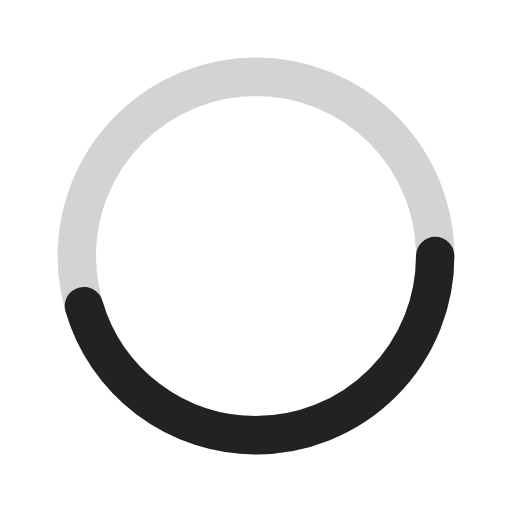
t = 0.00 s
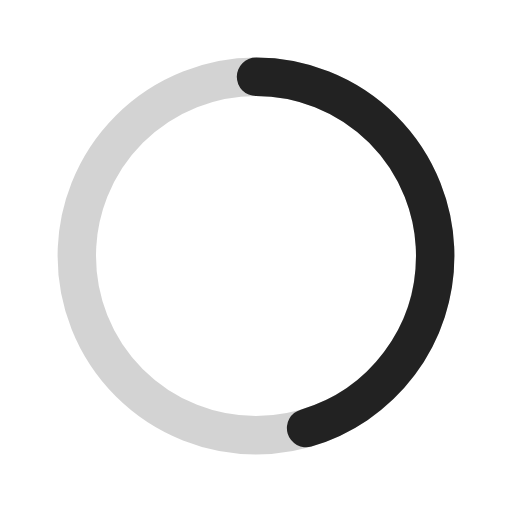
t = 0.50 s
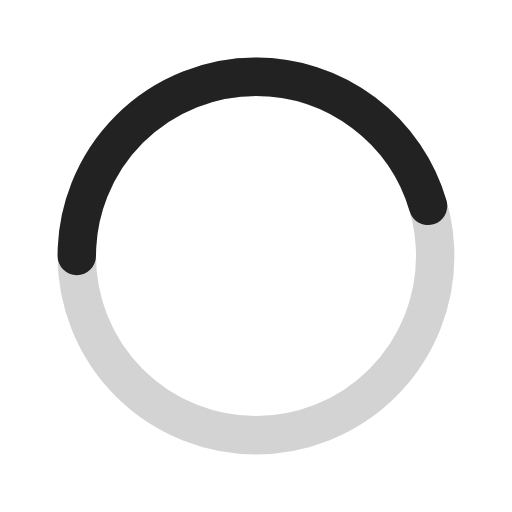
t = 1.00 s
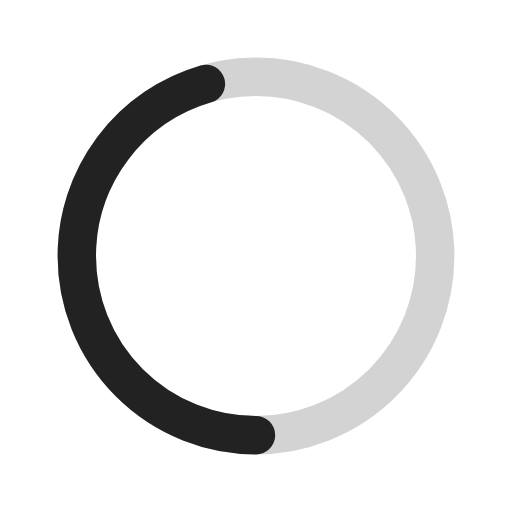
t = 1.50 s

The animated SVG that drew these frames (rendered in a browser with its animation timeline set to each time). Animation: 1 SMIL element (animateTransform=1); one cycle of 2.00 s, repeats indefinitely.

﻿<svg xmlns="http://www.w3.org/2000/svg" viewBox="0 0 200 200"><radialGradient id="a11" cx=".66" fx=".66" cy=".3125" fy=".3125" gradientTransform="scale(1.5)"><stop offset="0" stop-color="#FFFFFF"/><stop offset=".3" stop-color="#FFFFFF" stop-opacity=".9"/><stop offset=".6" stop-color="#FFFFFF" stop-opacity=".6"/><stop offset=".8" stop-color="#FFFFFF" stop-opacity=".3"/><stop offset="1" stop-color="#FFFFFF" stop-opacity="0"/></radialGradient><circle transform-origin="center" fill="none" stroke="#222" stroke-width="15" stroke-linecap="round" stroke-dasharray="200 1000" stroke-dashoffset="0" cx="100" cy="100" r="70"><animateTransform type="rotate" attributeName="transform" calcMode="spline" dur="2" values="360;0" keyTimes="0;1" keySplines="0 0 1 1" repeatCount="indefinite"/></circle><circle transform-origin="center" fill="none" opacity=".2" stroke-width="15" stroke-linecap="round" cx="100" cy="100" r="70" stroke="#222"/></svg>